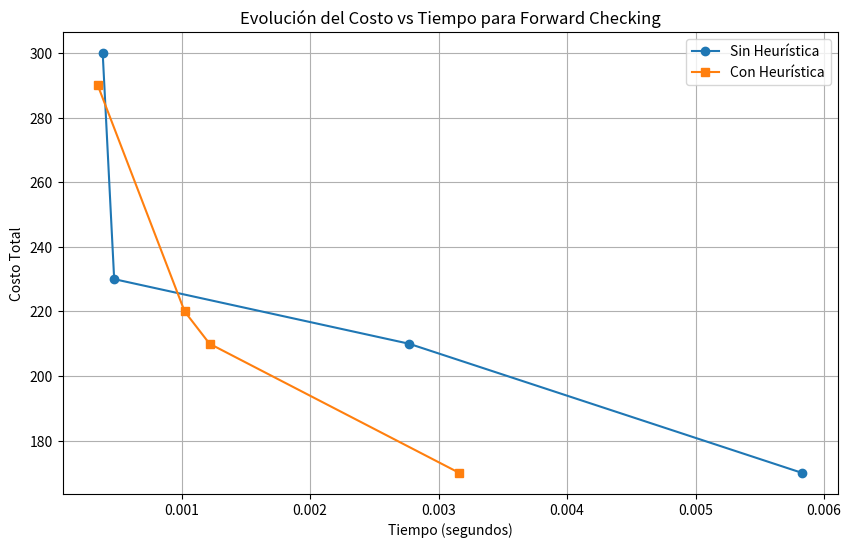

Write the Python code that produced this figure.
import time
import matplotlib.pyplot as plt

nodos_visitados_forward = 0

costos = [60, 30, 60, 70, 130, 60, 70, 60, 80, 70, 50, 90, 30, 30, 100]
 #        1   2   3    4   5   6    7   8   9  10  11  12  13  14   15
cobertura = [
    [1, 1, 1, 1, 0, 0, 0, 0, 0, 0, 0, 0, 1, 0, 0],
    [1, 1, 0, 1, 0, 0, 0, 0, 0, 0, 0, 1, 0, 0, 1], 
    [1, 0, 1, 1, 1, 1, 0, 0, 0, 0, 0, 0, 1, 0, 0],
    [1, 1, 1, 1, 1, 0, 0, 0, 0, 0, 0, 1, 0, 0, 0],
    [0, 0, 1, 1, 1, 1, 1, 1, 1, 0, 0, 1, 0, 0, 0], 
    [0, 0, 1, 0, 1, 1, 0, 0, 1, 0, 0, 0, 0, 0, 0], 
    [0, 0, 0, 0, 1, 0, 1, 1, 0, 1, 1, 1, 0, 1, 1], 
    [0, 0, 0, 0, 1, 0, 1, 1, 1, 1, 0, 0, 0, 0, 0], 
    [0, 0, 0, 0, 1, 1, 0, 1, 1, 1, 1, 0, 0, 0, 0], 
    [0, 0, 0, 0, 0, 0, 1, 1, 1, 1, 1, 0, 0, 0, 0], 
    [0, 0, 0, 0, 0, 0, 1, 0, 1, 1, 1, 0, 0, 1, 0], 
    [0, 1, 0, 1, 1, 0, 1, 0, 0, 0, 0, 1, 0, 0, 1], 
    [1, 0, 1, 0, 0, 0, 0, 0, 0, 0, 0, 0, 1, 0, 0], 
    [0, 0, 0, 0, 0, 0, 1, 0, 0, 0, 1, 0, 0, 1, 1], 
    [0, 1, 0, 0, 0, 0, 1, 0, 0, 0, 0, 1, 0, 1, 1]  
]

comunas = list(range(1, 16))

def calcular_heuristica():
    """
    Calcula la heurística para la selección de la siguiente comuna
    - Se selecciona primero la comuna con menos vecinos.
    - Si hay empate, se selecciona la comuna con el menor costo.
    """
    # Calculamos el número de vecinos de cada comuna
    cobertura_count = {comuna: sum(cobertura[comuna-1]) for comuna in comunas}
    
    # Ordenamos las comunas primero por la cantidad de vecinos (de menos a más), luego por costo (menor costo primero)
    orden_heuristico = sorted(comunas, key=lambda comuna: (-cobertura_count[comuna], costos[comuna-1]))
    
    return orden_heuristico

def es_factible(solucion):
    """
    Verifica que se satisface la demanda de cada comuna
    """
    for j in comunas:
        cubierta = False
        for i in comunas:
            # Verifica si j está en la cobertura de algún i con x_i=1
            if cobertura[i-1][j-1] == 1 and solucion.get(i, 0) == 1:  # Cobertura binaria
                cubierta = True
                break
        if not cubierta:
            return False
    return True

def forward_check(solucion):
    """
    Observa si cada comuna j podrá ser cubierta a futuro por comuna i
    """
    unassigned = [i for i in comunas if i not in solucion]
    for j in comunas:
        # ¿j está cubierta por la asignación actual?
        cubierta_actual = any(
            cobertura[i-1][j-1] == 1 and solucion.get(i, 0) == 1
            for i in solucion
        )
        if not cubierta_actual:
            # j no está cubierta: debe haber al menos un 'i' en unassigned que pueda cubrirla
            if not any(cobertura[i-1][j-1] == 1 for i in unassigned):
                return False
    return True

def busqueda_forward_checking(index, solucion_actual, costo_actual, mejor_sol, mejor_costo, inicio, evolucion, orden):
    """
    Aplica forward checking en cada nivel:
    - Si no se puede cubrir las comunas restantes con lo no asignado, se poda.
    """
    global nodos_visitados_forward

    if costo_actual >= mejor_costo[0]:
        return

    # Comprobamos forward checking
    if not forward_check(solucion_actual):
        return

    if index == len(comunas):
        if es_factible(solucion_actual) and costo_actual < mejor_costo[0]:
            mejor_costo[0] = costo_actual
            mejor_sol.clear()
            mejor_sol.update(solucion_actual)
            evolucion.append((time.time() - inicio, costo_actual))
        return

    comuna = orden[index]

    # no construir centro
    solucion_actual[comuna] = 0
    nodos_visitados_forward += 1
    busqueda_forward_checking(index + 1, solucion_actual, costo_actual,
                              mejor_sol, mejor_costo, inicio, evolucion, orden)

    # construir centro
    solucion_actual[comuna] = 1
    nuevo_costo = costo_actual + costos[comuna - 1]  # Ajuste en el índice
    nodos_visitados_forward += 1
    busqueda_forward_checking(index + 1, solucion_actual, nuevo_costo,
                              mejor_sol, mejor_costo, inicio, evolucion, orden)

    # Backtrack
    solucion_actual.pop(comuna)

def main():
    global nodos_visitados_forward
    #hola
    #permatrago
    # 1. Ejecución sin heurística
    nodos_visitados_forward = 0
    mejor_sol_forward = {}
    mejor_costo_forward = [float('inf')]
    evolucion_forward_sin_heuristica = []
    inicio3 = time.time()
    busqueda_forward_checking(0, {}, 0, mejor_sol_forward, mejor_costo_forward,
                              inicio3, evolucion_forward_sin_heuristica, comunas)  # Ejecuta con el orden natural
    tiempo_forward_sin_heuristica = time.time() - inicio3
    print("\n===============================")
    print("Ejecución sin Heurística")
    print("===============================")
    print(f" - Costo Óptimo: {mejor_costo_forward[0]}")
    print(f" - Tiempo: {round(tiempo_forward_sin_heuristica * 1000, 2)} milisegundos")
    print(f" - Centros construidos en comunas: {', '.join(map(str, [i for i in mejor_sol_forward if mejor_sol_forward[i] == 1]))}")
    print(f" - Nodos visitados: {nodos_visitados_forward}")
    print("===============================\n")

    
    # 2. Ejecución con heurística
    nodos_visitados_forward = 0
    orden_heuristico = calcular_heuristica()
    print("\n===============================")
    print("Ejecución con Heurística")
    print("===============================")
    print(f" - Orden Heurístico: {', '.join(map(str, orden_heuristico))}")
    print(f" El orden heuristico: {orden_heuristico}")
    mejor_sol_forward = {}
    mejor_costo_forward = [float('inf')]
    evolucion_forward_con_heuristica = []
    inicio3 = time.time()
    busqueda_forward_checking(0, {}, 0, mejor_sol_forward, mejor_costo_forward,
                              inicio3, evolucion_forward_con_heuristica, orden_heuristico)  # Ejecuta con la heurística
    tiempo_forward_con_heuristica = time.time() - inicio3
    print(f" - Costo Óptimo: {mejor_costo_forward[0]}")
    print(f" - Tiempo: {round(tiempo_forward_con_heuristica * 1000, 2)} milisegundos")
    print(f" - Centros construidos en comunas: {', '.join(map(str, [i for i in mejor_sol_forward if mejor_sol_forward[i] == 1]))}")
    print(f" - Nodos visitados: {nodos_visitados_forward}")
    print("===============================")

    # Graficar costo vs tiempo
    plt.figure(figsize=(10, 6))
    
    # Extraer valores de evolución para cada método
    tiempos_sin_heuristica = [t for (t, _) in evolucion_forward_sin_heuristica]
    costos_sin_heuristica = [c for (_, c) in evolucion_forward_sin_heuristica]

    tiempos_con_heuristica = [t for (t, _) in evolucion_forward_con_heuristica]
    costos_con_heuristica = [c for (_, c) in evolucion_forward_con_heuristica]

    # Graficar ambas curvas
    plt.plot(tiempos_sin_heuristica, costos_sin_heuristica, label="Sin Heurística", marker='o')
    plt.plot(tiempos_con_heuristica, costos_con_heuristica, label="Con Heurística", marker='s')

    # Etiquetas
    plt.xlabel("Tiempo (segundos)")
    plt.ylabel("Costo Total")
    plt.title("Evolución del Costo vs Tiempo para Forward Checking")
    plt.legend()
    plt.grid(True)
    plt.show()

if __name__ == "__main__":
    main()